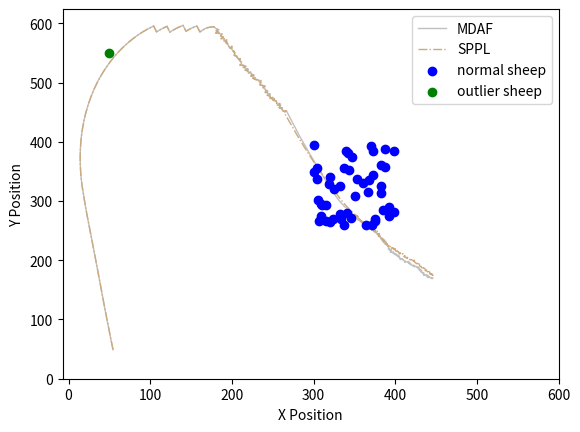

Python code for this plot:
import matplotlib.pyplot as plt
import numpy as np

fig, ax = plt.subplots()
xx = np.array([54.415, 53.819, 53.244, 52.646, 52.071, 51.503, 50.931, 50.373, 49.794, 49.229, 48.672, 48.102, 47.520, 46.965, 46.380, 45.811, 45.259, 44.709, 44.161, 43.631, 43.085, 42.526, 41.969, 41.432, 40.905, 40.389, 39.866, 39.336, 38.797, 38.271, 37.756, 37.211, 36.684, 36.134, 35.574, 35.042, 34.478, 33.933, 33.373, 32.802, 32.233, 31.657, 31.076, 30.500, 29.927, 29.368, 28.814, 28.245, 27.705, 27.157, 26.585, 26.033, 25.479, 24.948, 24.424, 23.903, 23.356, 22.812, 22.292, 21.749, 21.225, 20.721, 20.221, 19.737, 19.216, 18.704, 18.211, 17.706, 17.263, 16.849, 16.452, 16.089, 15.756, 15.457, 15.185, 14.947, 14.743, 14.573, 14.436, 14.337, 14.274, 14.230, 14.236, 14.262, 14.326, 14.428, 14.564, 14.736, 14.947, 15.197, 15.484, 15.811, 16.176, 16.581, 17.026, 17.513, 18.040, 18.609, 19.219, 19.871, 20.569, 21.311, 22.096, 22.925, 23.800, 24.721, 25.688, 26.703, 27.743, 28.837, 29.980, 31.172, 32.420, 33.720, 35.078, 36.492, 37.953, 39.474, 41.048, 42.678, 44.370, 46.116, 47.916, 49.783, 51.687, 53.662, 55.705, 57.820, 59.976, 62.207, 64.512, 66.880, 69.325, 71.831, 74.416, 77.050, 79.765, 82.561, 85.437, 88.394, 91.407, 94.502, 97.680, 100.937, 104.283, 107.684, 110.743, 113.905, 117.164, 120.516, 123.974, 126.986, 130.120, 133.385, 136.767, 140.234, 143.838, 146.928, 150.136, 153.539, 157.104, 160.834, 163.723, 166.833, 170.316, 174.175, 178.165, 180.614, 184.237, 180.696, 183.919, 180.160, 184.109, 188.010, 186.022, 189.605, 186.745, 190.745, 190.086, 193.624, 192.162, 194.683, 193.747, 194.842, 196.168, 198.009, 199.951, 199.746, 201.033, 203.366, 201.823, 203.547, 203.014, 206.450, 202.916, 205.816, 207.966, 209.901, 209.773, 210.593, 211.973, 209.837, 213.833, 217.108, 213.187, 216.661, 220.048, 216.200, 219.856, 220.273, 222.827, 223.630, 226.967, 223.136, 226.774, 229.464, 225.526, 228.902, 232.760, 233.829, 235.670, 235.390, 234.335, 238.222, 238.383, 240.344, 239.746, 241.615, 240.865, 243.787, 243.023, 246.771, 243.310, 247.073, 246.720, 250.174, 252.216, 248.651, 250.633, 254.454, 254.780, 258.763, 255.641, 259.639, 258.085, 261.899, 257.973, 261.200, 262.821, 266.787, 267.491, 268.186, 268.890, 269.590, 270.283, 270.966, 271.656, 272.343, 273.028, 273.712, 274.409, 275.111, 275.818, 276.535, 277.242, 277.961, 278.687, 279.411, 280.145, 280.877, 281.615, 282.361, 283.114, 283.871, 284.633, 285.391, 286.163, 286.926, 287.691, 288.450, 289.208, 289.960, 290.710, 291.457, 292.201, 292.963, 293.741, 294.523, 295.310, 296.096, 296.882, 297.666, 298.451, 299.248, 300.048, 300.849, 301.637, 302.431, 303.226, 304.031, 304.834, 305.622, 306.403, 307.191, 307.968, 308.748, 309.542, 310.337, 311.149, 311.960, 312.770, 313.585, 314.406, 315.215, 316.038, 316.856, 317.692, 318.531, 319.390, 320.240, 321.066, 321.916, 322.751, 323.602, 324.462, 325.322, 326.210, 327.108, 328.040, 328.971, 329.967, 330.952, 331.975, 333.029, 334.125, 335.220, 336.378, 337.514, 338.672, 339.855, 341.055, 342.265, 343.454, 344.635, 345.936, 347.118, 348.223, 349.536, 350.744, 351.956, 353.292, 353.915, 355.889, 354.282, 356.247, 356.686, 356.350, 358.225, 356.922, 358.884, 358.739, 360.592, 359.565, 361.509, 359.727, 361.712, 363.169, 362.804, 363.577, 364.976, 365.299, 365.943, 367.016, 366.775, 367.290, 368.398, 368.919, 368.732, 370.600, 370.472, 371.705, 371.320, 373.024, 371.145, 373.143, 373.913, 373.492, 374.048, 375.024, 376.387, 375.507, 377.467, 376.940, 378.907, 378.348, 380.278, 379.355, 381.136, 381.781, 380.463, 381.560, 382.557, 382.319, 383.827, 383.460, 384.056, 385.635, 384.646, 385.517, 387.490, 385.526, 386.878, 388.609, 386.700, 388.698, 390.034, 389.409, 390.395, 391.269, 391.662, 391.957, 391.686, 392.228, 391.419, 393.358, 392.863, 394.863, 393.784, 395.460, 395.213, 394.044, 395.885, 396.863, 397.740, 397.886, 398.734, 399.554, 399.646, 400.866, 401.481, 401.747, 403.747, 402.392, 404.391, 404.438, 404.855, 405.405, 405.556, 407.515, 406.019, 407.927, 409.582, 408.478, 409.658, 410.944, 412.679, 411.457, 413.159, 414.975, 416.512, 416.274, 418.080, 416.088, 417.706, 418.600, 418.705, 419.336, 420.735, 422.664, 421.794, 423.595, 423.429, 425.209, 426.352, 427.843, 427.292, 429.276, 428.097, 430.090, 429.547, 431.420, 430.609, 432.537, 431.217, 433.019, 433.616, 434.930, 434.489, 436.133, 434.805, 436.712, 438.138, 438.911, 438.597, 440.597, 439.447, 441.446, 440.099, 441.860, 443.663, 445.627, 443.932, 445.932, ])
yy = np.array([551.043, 547.088, 543.129, 539.174, 535.216, 531.256, 527.297, 523.336, 519.379, 515.419, 511.458, 507.498, 503.541, 499.580, 495.623, 491.663, 487.702, 483.740, 479.777, 475.813, 471.850, 467.889, 463.928, 459.964, 455.999, 452.033, 448.067, 444.102, 440.139, 436.174, 432.207, 428.244, 424.279, 420.317, 416.357, 412.392, 408.432, 404.469, 400.509, 396.550, 392.590, 388.632, 384.674, 380.716, 376.757, 372.797, 368.835, 364.876, 360.912, 356.950, 352.991, 349.030, 345.068, 341.104, 337.138, 333.172, 329.210, 325.247, 321.281, 317.318, 313.352, 309.384, 305.416, 301.445, 297.479, 293.512, 289.542, 285.574, 281.599, 277.620, 273.640, 269.657, 265.671, 261.682, 257.691, 253.698, 249.703, 245.707, 241.709, 237.711, 233.711, 229.711, 225.711, 221.711, 217.712, 213.713, 209.716, 205.719, 201.725, 197.733, 193.743, 189.756, 185.773, 181.793, 177.818, 173.848, 169.883, 165.924, 161.970, 158.024, 154.085, 150.155, 146.233, 142.319, 138.416, 134.524, 130.642, 126.773, 122.911, 119.063, 115.230, 111.412, 107.612, 103.829, 100.066, 96.325, 92.601, 88.901, 85.224, 81.571, 77.947, 74.348, 70.776, 67.238, 63.721, 60.242, 56.803, 53.408, 50.039, 46.719, 43.450, 40.226, 37.060, 33.943, 30.890, 27.879, 24.942, 22.082, 19.301, 16.608, 13.977, 11.443, 9.014, 6.692, 4.499, 14.499, 11.923, 9.473, 7.153, 4.970, 14.970, 12.338, 9.853, 7.541, 5.407, 3.410, 13.410, 10.870, 8.481, 6.379, 4.564, 14.564, 11.797, 9.282, 7.315, 6.263, 5.977, 9.139, 10.836, 12.696, 15.065, 16.432, 17.065, 17.951, 21.422, 23.199, 25.996, 26.079, 30.024, 28.158, 31.881, 34.987, 31.098, 34.945, 38.719, 42.270, 38.773, 42.768, 46.555, 49.804, 46.114, 49.723, 53.688, 55.736, 53.862, 56.618, 59.991, 63.491, 59.493, 63.409, 67.163, 70.545, 70.719, 73.016, 73.810, 75.793, 77.921, 79.013, 80.636, 84.614, 81.536, 85.455, 87.660, 88.810, 90.473, 93.433, 92.734, 94.879, 95.936, 99.790, 96.239, 100.229, 104.088, 105.032, 109.028, 105.542, 109.497, 113.034, 116.963, 114.231, 118.157, 119.556, 121.563, 122.920, 126.904, 124.887, 128.327, 126.512, 129.986, 131.172, 135.158, 135.529, 138.029, 138.156, 141.842, 143.048, 142.283, 144.647, 148.303, 147.785, 149.657, 151.533, 153.405, 155.278, 157.154, 159.034, 160.911, 162.790, 164.668, 166.548, 168.423, 170.295, 172.166, 174.033, 175.904, 177.770, 179.634, 181.498, 183.359, 185.220, 187.079, 188.935, 190.788, 192.639, 194.488, 196.339, 198.184, 200.032, 201.880, 203.731, 205.581, 207.435, 209.289, 211.144, 213.000, 214.850, 216.692, 218.533, 220.372, 222.210, 224.050, 225.889, 227.729, 229.564, 231.396, 233.229, 235.067, 236.903, 238.738, 240.569, 242.401, 244.239, 246.080, 247.918, 249.761, 251.603, 253.438, 255.274, 257.101, 258.930, 260.758, 262.585, 264.408, 266.237, 268.060, 269.885, 271.702, 273.518, 275.324, 277.134, 278.956, 280.766, 282.584, 284.393, 286.199, 288.004, 289.797, 291.584, 293.353, 295.124, 296.858, 298.598, 300.317, 302.017, 303.690, 305.363, 306.994, 308.640, 310.270, 311.884, 313.484, 315.076, 316.684, 318.298, 319.817, 321.431, 323.097, 324.606, 326.200, 327.791, 329.279, 331.180, 330.859, 332.050, 332.426, 330.475, 332.447, 333.145, 334.662, 334.277, 336.272, 335.518, 337.234, 337.703, 338.611, 338.365, 339.734, 337.768, 339.612, 341.042, 339.069, 340.962, 342.650, 340.664, 342.597, 344.262, 342.331, 344.323, 345.038, 347.034, 345.460, 347.422, 348.471, 349.157, 349.249, 351.095, 349.140, 351.061, 352.807, 351.344, 353.140, 353.537, 355.466, 355.108, 357.028, 357.554, 359.328, 358.418, 360.311, 358.806, 360.479, 362.213, 364.199, 362.885, 364.851, 366.760, 365.533, 367.271, 369.071, 369.402, 369.024, 370.498, 371.500, 372.097, 372.186, 373.675, 371.775, 373.515, 375.314, 377.275, 375.297, 377.278, 379.203, 381.032, 380.543, 382.480, 382.430, 384.114, 383.023, 385.007, 386.630, 385.849, 387.593, 385.796, 387.790, 389.602, 387.778, 389.776, 391.360, 389.457, 391.439, 391.436, 392.908, 392.984, 394.984, 393.028, 394.951, 396.945, 397.350, 398.679, 398.077, 399.200, 397.532, 399.147, 400.679, 401.674, 403.258, 402.207, 403.044, 401.765, 403.750, 404.609, 404.429, 405.604, 407.394, 405.397, 407.295, 408.724, 408.197, 409.998, 409.129, 411.122, 410.212, 411.853, 410.520, 412.442, 412.695, 414.311, 414.475, 416.400, 415.700, 417.528, 418.062, 419.565, 420.431, 422.340, 420.832, 422.782, 423.923, 425.418, 424.816, 426.218, 424.374, 426.349, 426.336, 427.972, 427.910, 429.388, 428.440, 429.306, 429.685, 430.747, 430.733, ])

uu = np.array([54.415, 53.819, 53.244, 52.646, 52.071, 51.503, 50.931, 50.373, 49.794, 49.229, 48.672, 48.102, 47.520, 46.965, 46.380, 45.811, 45.259, 44.709, 44.161, 43.631, 43.085, 42.526, 41.969, 41.432, 40.905, 40.389, 39.866, 39.336, 38.797, 38.271, 37.756, 37.211, 36.684, 36.134, 35.574, 35.042, 34.478, 33.933, 33.373, 32.802, 32.233, 31.657, 31.076, 30.500, 29.927, 29.368, 28.814, 28.245, 27.705, 27.157, 26.585, 26.033, 25.479, 24.948, 24.424, 23.903, 23.356, 22.812, 22.292, 21.749, 21.225, 20.721, 20.221, 19.737, 19.216, 18.704, 18.211, 17.706, 17.263, 16.849, 16.452, 16.089, 15.756, 15.457, 15.185, 14.947, 14.743, 14.573, 14.436, 14.337, 14.274, 14.230, 14.236, 14.262, 14.326, 14.428, 14.564, 14.736, 14.947, 15.197, 15.484, 15.811, 16.176, 16.581, 17.026, 17.513, 18.040, 18.609, 19.219, 19.871, 20.569, 21.311, 22.096, 22.925, 23.800, 24.721, 25.688, 26.703, 27.743, 28.837, 29.980, 31.172, 32.420, 33.720, 35.078, 36.492, 37.953, 39.474, 41.048, 42.678, 44.370, 46.116, 47.916, 49.783, 51.687, 53.662, 55.705, 57.820, 59.976, 62.207, 64.512, 66.880, 69.325, 71.831, 74.416, 77.050, 79.765, 82.561, 85.437, 88.394, 91.407, 94.502, 97.680, 100.937, 104.283, 107.684, 110.743, 113.905, 117.164, 120.516, 123.974, 126.986, 130.120, 133.385, 136.767, 140.234, 143.838, 146.928, 150.136, 153.539, 157.104, 160.834, 163.723, 166.833, 170.316, 174.175, 178.165, 180.614, 184.237, 180.696, 183.919, 180.160, 184.109, 188.010, 186.022, 189.605, 186.745, 190.745, 190.086, 193.624, 192.162, 194.683, 193.747, 194.842, 196.168, 198.009, 199.951, 199.746, 201.033, 203.366, 201.823, 203.547, 203.014, 206.450, 202.916, 205.816, 207.966, 209.901, 209.773, 210.593, 211.973, 209.837, 213.833, 217.108, 213.187, 216.661, 220.048, 216.200, 219.856, 220.273, 222.827, 223.630, 226.967, 223.136, 226.774, 229.464, 225.526, 228.902, 232.760, 233.829, 235.670, 235.390, 234.335, 238.222, 238.383, 240.344, 239.746, 241.615, 240.865, 243.787, 243.023, 246.771, 243.310, 247.073, 246.720, 250.174, 252.216, 248.651, 250.633, 254.454, 254.780, 258.763, 255.641, 259.639, 258.085, 261.899, 257.973, 261.200, 262.821, 266.787, 264.077, 264.837, 265.605, 266.369, 267.127, 267.880, 268.635, 269.388, 270.143, 270.899, 271.651, 272.410, 273.173, 273.937, 274.709, 275.474, 276.249, 277.027, 277.810, 278.595, 279.380, 280.173, 280.969, 281.765, 282.563, 283.366, 284.165, 284.966, 285.769, 286.566, 287.373, 288.182, 288.989, 289.795, 290.624, 291.459, 292.292, 293.127, 293.961, 294.807, 295.659, 296.505, 297.349, 298.201, 299.056, 299.913, 300.761, 301.616, 302.459, 303.324, 304.202, 305.091, 305.996, 306.895, 307.792, 308.708, 309.634, 310.569, 311.503, 312.454, 313.393, 314.326, 315.262, 316.223, 317.171, 318.104, 319.024, 319.979, 320.918, 321.867, 322.803, 323.730, 324.678, 325.626, 326.574, 327.523, 328.442, 329.370, 330.306, 331.256, 332.197, 333.187, 334.157, 335.169, 336.222, 337.284, 338.364, 339.474, 340.583, 341.684, 342.787, 343.950, 345.169, 346.302, 347.529, 348.749, 349.904, 351.412, 352.625, 354.303, 352.550, 354.054, 354.560, 355.895, 355.362, 355.645, 357.168, 356.686, 357.953, 357.547, 358.999, 358.703, 360.554, 359.428, 361.101, 362.316, 362.109, 363.158, 364.217, 366.136, 364.906, 366.844, 368.359, 367.900, 369.354, 369.661, 371.659, 370.153, 372.105, 373.312, 373.153, 373.600, 374.539, 376.065, 375.242, 376.916, 378.068, 377.851, 379.026, 380.649, 378.649, 380.415, 380.446, 381.328, 379.541, 381.171, 382.499, 384.261, 382.469, 384.383, 384.162, 385.938, 385.352, 387.346, 385.608, 387.586, 386.928, 388.764, 387.818, 388.434, 388.909, 389.181, 389.691, 390.221, 390.832, 390.774, 392.711, 392.176, 393.588, 394.663, 396.647, 395.589, 397.450, 397.779, 399.720, 398.560, 400.510, 402.083, 400.402, 402.401, 403.940, 401.996, 403.664, 404.762, 406.686, 404.946, 406.943, 408.163, 409.430, 409.152, 409.614, 411.143, 411.714, 411.616, 413.246, 414.509, 414.972, 415.466, 417.464, 418.239, 416.316, 418.259, 420.178, 421.804, 423.775, 422.281, 423.953, 424.532, 425.393, 424.986, 426.978, 425.459, 427.338, 429.191, 429.792, 429.226, 429.825, 430.207, 432.106, 432.223, 432.493, 432.784, 434.697, 435.531, 435.057, 436.369, 437.876, 436.605, 438.570, 439.554, 441.382, 440.590, 442.551, 441.802, 443.797, 442.240, 444.230, 445.350, 444.557, 445.226, 446.800, ])
vv = np.array([551.043, 547.088, 543.129, 539.174, 535.216, 531.256, 527.297, 523.336, 519.379, 515.419, 511.458, 507.498, 503.541, 499.580, 495.623, 491.663, 487.702, 483.740, 479.777, 475.813, 471.850, 467.889, 463.928, 459.964, 455.999, 452.033, 448.067, 444.102, 440.139, 436.174, 432.207, 428.244, 424.279, 420.317, 416.357, 412.392, 408.432, 404.469, 400.509, 396.550, 392.590, 388.632, 384.674, 380.716, 376.757, 372.797, 368.835, 364.876, 360.912, 356.950, 352.991, 349.030, 345.068, 341.104, 337.138, 333.172, 329.210, 325.247, 321.281, 317.318, 313.352, 309.384, 305.416, 301.445, 297.479, 293.512, 289.542, 285.574, 281.599, 277.620, 273.640, 269.657, 265.671, 261.682, 257.691, 253.698, 249.703, 245.707, 241.709, 237.711, 233.711, 229.711, 225.711, 221.711, 217.712, 213.713, 209.716, 205.719, 201.725, 197.733, 193.743, 189.756, 185.773, 181.793, 177.818, 173.848, 169.883, 165.924, 161.970, 158.024, 154.085, 150.155, 146.233, 142.319, 138.416, 134.524, 130.642, 126.773, 122.911, 119.063, 115.230, 111.412, 107.612, 103.829, 100.066, 96.325, 92.601, 88.901, 85.224, 81.571, 77.947, 74.348, 70.776, 67.238, 63.721, 60.242, 56.803, 53.408, 50.039, 46.719, 43.450, 40.226, 37.060, 33.943, 30.890, 27.879, 24.942, 22.082, 19.301, 16.608, 13.977, 11.443, 9.014, 6.692, 4.499, 14.499, 11.923, 9.473, 7.153, 4.970, 14.970, 12.338, 9.853, 7.541, 5.407, 3.410, 13.410, 10.870, 8.481, 6.379, 4.564, 14.564, 11.797, 9.282, 7.315, 6.263, 5.977, 9.139, 10.836, 12.696, 15.065, 16.432, 17.065, 17.951, 21.422, 23.199, 25.996, 26.079, 30.024, 28.158, 31.881, 34.987, 31.098, 34.945, 38.719, 42.270, 38.773, 42.768, 46.555, 49.804, 46.114, 49.723, 53.688, 55.736, 53.862, 56.618, 59.991, 63.491, 59.493, 63.409, 67.163, 70.545, 70.719, 73.016, 73.810, 75.793, 77.921, 79.013, 80.636, 84.614, 81.536, 85.455, 87.660, 88.810, 90.473, 93.433, 92.734, 94.879, 95.936, 99.790, 96.239, 100.229, 104.088, 105.032, 109.028, 105.542, 109.497, 113.034, 116.963, 114.231, 118.157, 119.556, 121.563, 122.920, 126.904, 124.887, 128.327, 126.512, 129.986, 131.172, 135.158, 135.529, 138.029, 138.156, 141.842, 143.048, 142.283, 144.647, 148.303, 147.785, 150.727, 152.577, 154.424, 156.272, 158.123, 159.976, 161.828, 163.681, 165.533, 167.385, 169.237, 171.088, 172.937, 174.785, 176.630, 178.478, 180.322, 182.164, 184.005, 185.844, 187.683, 189.520, 191.355, 193.189, 195.023, 196.855, 198.688, 200.521, 202.353, 204.187, 206.017, 207.846, 209.676, 211.506, 213.327, 215.144, 216.962, 218.780, 220.597, 222.410, 224.219, 226.031, 227.844, 229.654, 231.462, 233.269, 235.080, 236.888, 238.702, 240.505, 242.302, 244.094, 245.877, 247.664, 249.451, 251.229, 253.002, 254.770, 256.539, 258.298, 260.064, 261.833, 263.600, 265.354, 267.115, 268.884, 270.660, 272.417, 274.183, 275.944, 277.711, 279.484, 281.245, 283.006, 284.767, 286.527, 288.303, 290.075, 291.843, 293.603, 295.368, 297.105, 298.854, 300.579, 302.279, 303.974, 305.658, 307.321, 308.986, 310.656, 312.324, 313.951, 315.536, 317.184, 318.764, 320.349, 321.982, 323.295, 324.885, 325.974, 325.010, 326.329, 328.264, 326.775, 328.703, 330.683, 329.386, 331.327, 332.875, 334.833, 333.458, 335.436, 334.678, 336.331, 337.428, 339.017, 337.028, 338.730, 340.427, 340.991, 342.568, 342.073, 343.378, 345.324, 343.950, 345.927, 345.840, 347.156, 347.590, 349.185, 347.191, 349.141, 350.906, 349.613, 351.436, 352.531, 350.897, 352.885, 354.503, 355.673, 355.658, 356.596, 358.596, 360.391, 359.492, 360.651, 362.147, 363.094, 363.983, 363.405, 365.393, 364.473, 366.385, 366.545, 367.535, 367.832, 369.720, 368.929, 370.691, 372.594, 370.651, 372.632, 374.566, 372.638, 374.542, 376.541, 376.041, 377.968, 376.552, 378.239, 377.987, 379.685, 378.952, 380.925, 380.441, 382.071, 381.627, 382.862, 383.946, 383.869, 385.145, 384.675, 385.779, 387.450, 387.994, 388.979, 388.871, 390.456, 388.909, 390.889, 392.835, 394.125, 392.208, 394.206, 395.365, 396.915, 394.969, 396.907, 397.000, 398.843, 398.293, 398.768, 399.332, 400.497, 400.161, 401.491, 402.588, 404.502, 402.697, 404.655, 404.830, 406.131, 405.445, 406.198, 408.105, 406.187, 408.096, 410.059, 410.687, 412.683, 410.702, 412.680, 413.264, 415.082, 413.139, 414.648, 415.964, 417.508, 417.881, 419.622, 418.809, 420.646, 420.252, 422.106, 421.968, 423.223, 423.018, 424.675, 422.839, 424.723, 425.958, ])

plt.plot(xx, 600 - yy, c='silver', label='MDAF', linewidth=1, zorder=2)
plt.plot(uu, 600 - vv, '-.', c='#CDAA7D', label='SPPL', linewidth=1, zorder=2)

n = 50
X = list()
for i in range(n-1):
    np.random.seed(i)
    x = np.random.randint(300, 400)
    y = np.random.randint(200, 350)
    X.append([x, y])

# outlier sheep
Y = np.array([50, 550])

X = np.array(X)
plt.scatter(X[:, 0], 600-X[:, 1], c='blue', label="normal sheep", zorder=3)
plt.scatter(Y[0], Y[1], c='green', label="outlier sheep", zorder=3)

plt.xlabel("X Position")
plt.ylabel("Y Position")

range_x = np.arange(0, 700, 100)
plt.xticks(range_x)
plt.yticks(range_x)
# plt.grid()
plt.legend()
plt.show()
fig.savefig('E:\\我的坚果云\\latex\\doubleDistSum\\pics\\sppl_mdaf_trajectory_outlier.pdf', dpi=600, format='pdf')